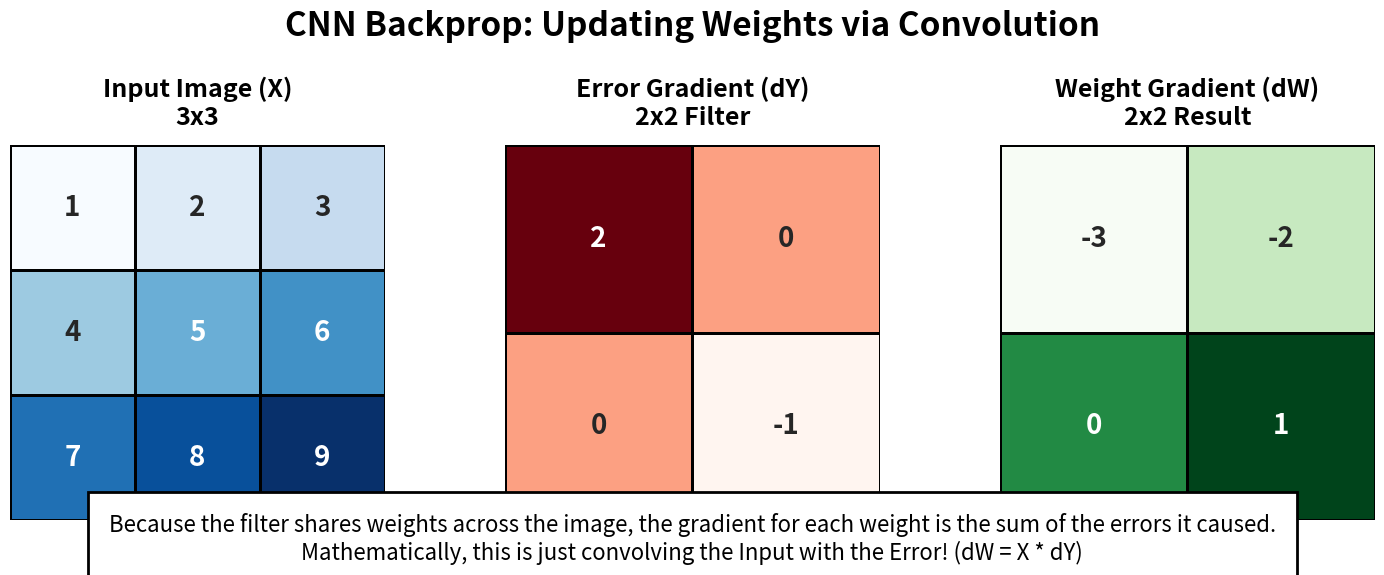

This figure's Python source: (Note: this script raises an exception after producing the figure.)
import numpy as np
import matplotlib.pyplot as plt
import seaborn as sns

# Matrices
X = np.array([[1, 2, 3],
              [4, 5, 6],
              [7, 8, 9]])

dY = np.array([[2, 0],
               [0, -1]])

dW = np.array([[-3, -2],
               [0, 1]])

fig, axes = plt.subplots(1, 3, figsize=(15, 5))

# Common heatmap settings
kwargs = {'annot': True, 'fmt': 'd', 'cbar': False, 
          'annot_kws': {'size': 20, 'weight': 'bold'}, 
          'linewidths': 2, 'linecolor': 'black', 'square': True}

# Plot X
sns.heatmap(X, ax=axes[0], cmap='Blues', **kwargs)
axes[0].set_title('Input Image (X)\n3x3', fontsize=18, fontweight='bold', pad=15)
axes[0].set_xticks([])
axes[0].set_yticks([])

# Plot dY
sns.heatmap(dY, ax=axes[1], cmap='Reds', **kwargs)
axes[1].set_title('Error Gradient (dY)\n2x2 Filter', fontsize=18, fontweight='bold', pad=15)
axes[1].set_xticks([])
axes[1].set_yticks([])

# Plot dW
sns.heatmap(dW, ax=axes[2], cmap='Greens', **kwargs)
axes[2].set_title('Weight Gradient (dW)\n2x2 Result', fontsize=18, fontweight='bold', pad=15)
axes[2].set_xticks([])
axes[2].set_yticks([])

plt.suptitle('CNN Backprop: Updating Weights via Convolution', fontsize=24, fontweight='bold', y=1.05)

text_str = "Because the filter shares weights across the image, the gradient for each weight is the sum of the errors it caused.\n"
text_str += "Mathematically, this is just convolving the Input with the Error! (dW = X * dY)"

plt.figtext(0.5, -0.05, text_str, ha="center", fontsize=16, 
            bbox={"facecolor": "white", "alpha": 1, "pad": 15, "edgecolor": "black", "linewidth": 2})

plt.tight_layout()
plt.savefig("assets/cnn_backprop_visual.png", dpi=300, bbox_inches='tight')
print("Saved assets/cnn_backprop_visual.png")
